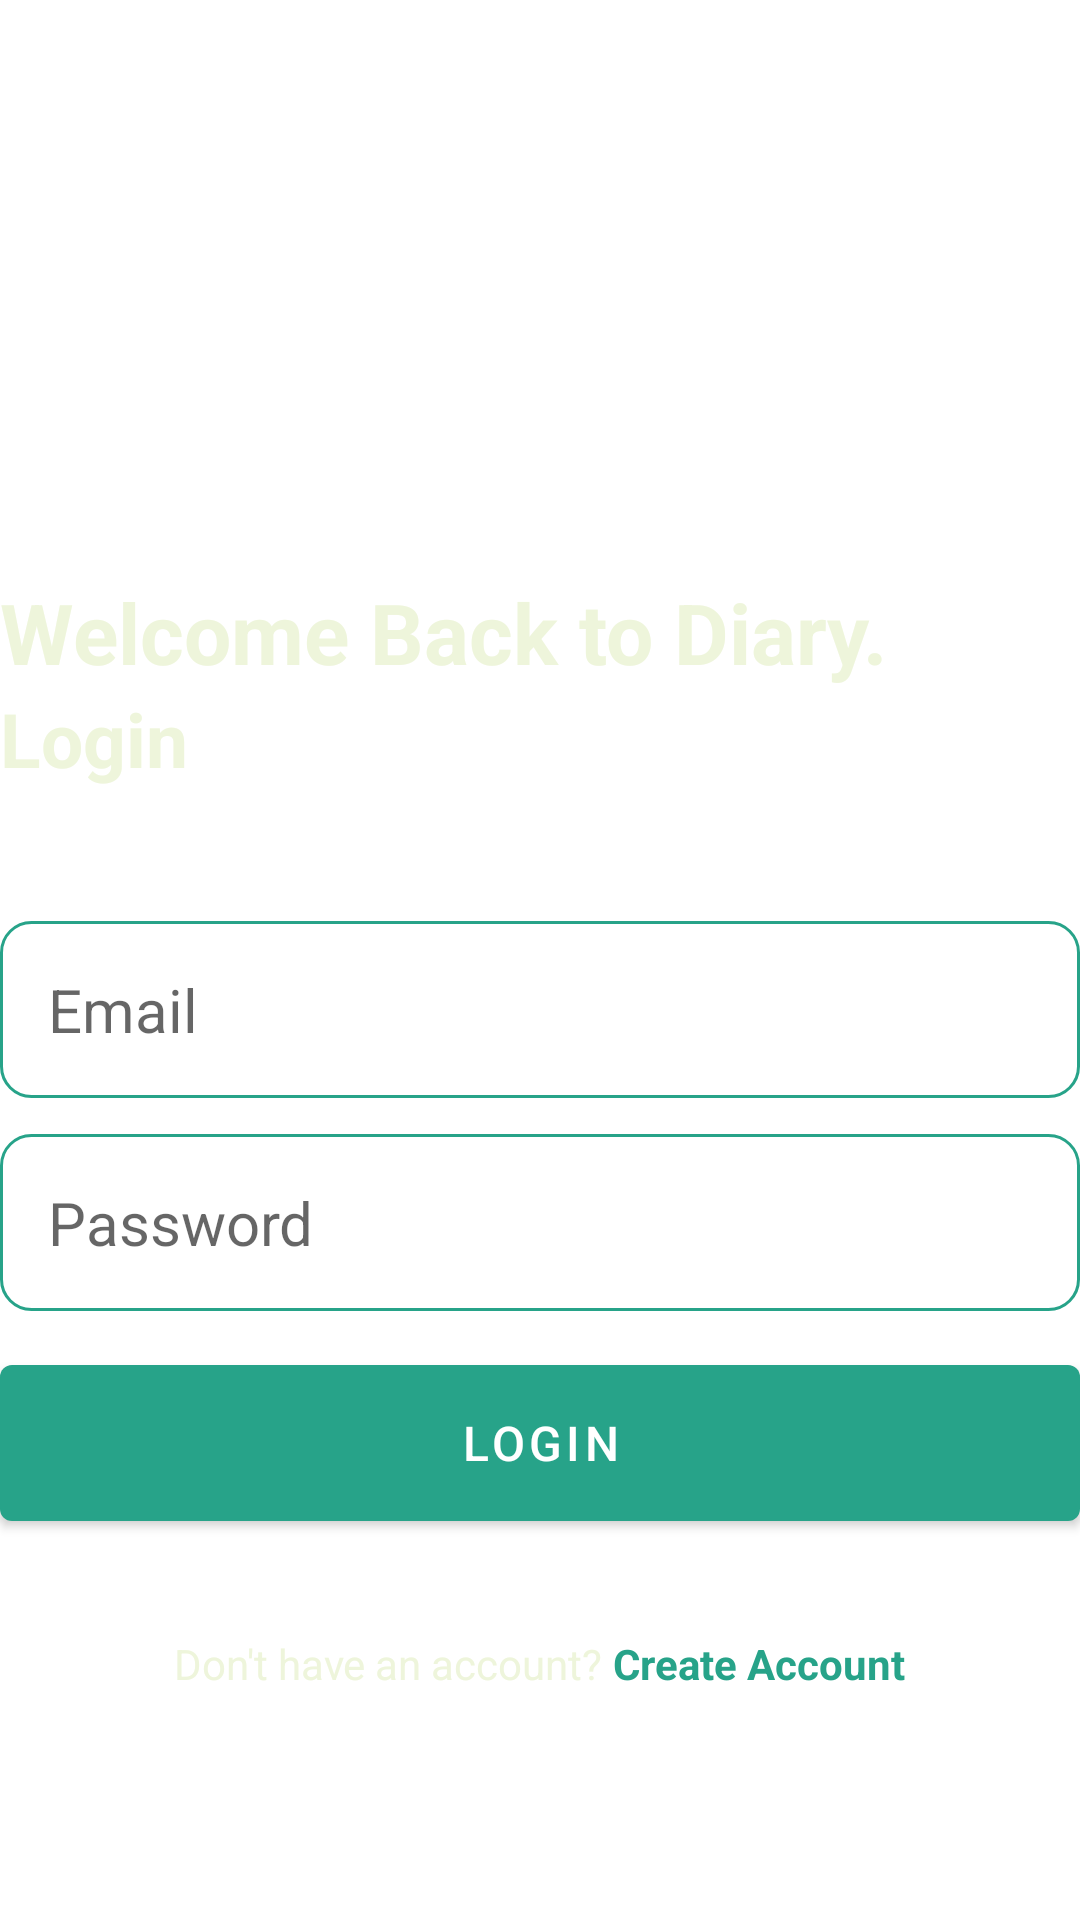

Android layout source for this screen:
<!-- AndroidManifest.xml: application theme Theme.DiaryPro -->
<!-- res/layout/activity_login.xml -->
<?xml version="1.0" encoding="utf-8"?>
<RelativeLayout xmlns:android="http://schemas.android.com/apk/res/android"
    xmlns:app="http://schemas.android.com/apk/res-auto"
    xmlns:tools="http://schemas.android.com/tools"
    android:layout_width="match_parent"
    android:layout_height="match_parent"
    android:layout_marginVertical="16dp"
    android:layout_marginHorizontal="32dp"
    android:backgroundTint="@color/black"
    tools:context=".LoginActivity">

    <ImageView
        android:id="@+id/login_icon"
        android:layout_width="128dp"
        android:layout_height="128dp"
        android:layout_centerHorizontal="true"
        android:layout_marginVertical="32dp"
        android:src="@drawable/login" />

    <LinearLayout
        android:layout_width="match_parent"
        android:layout_height="wrap_content"
        android:layout_below="@+id/login_icon"
        android:id="@+id/welcome_text"
        android:orientation="vertical">

        <TextView
            android:layout_width="match_parent"
            android:layout_height="wrap_content"
            android:text="Welcome Back to Diary."
            android:textStyle="bold"
            android:textSize="28sp"
            android:textColor="@color/teal_200"/>

        <TextView
            android:layout_width="match_parent"
            android:layout_height="wrap_content"
            android:text="Login"
            android:textStyle="bold"
            android:textSize="25sp"
            android:textColor="@color/teal_200"/>

    </LinearLayout>

    <LinearLayout
        android:layout_width="match_parent"
        android:layout_height="wrap_content"
        android:id="@+id/form_layout"
        android:layout_below="@+id/welcome_text"
        android:layout_marginVertical="32dp"
        android:orientation="vertical">

        <EditText
            android:layout_width="match_parent"
            android:layout_height="wrap_content"
            android:id="@+id/email_edit_text"
            android:inputType="textEmailAddress"
            android:hint="Email"
            android:textSize="20sp"
            android:background="@drawable/rounded_corner"
            android:padding="16dp"
            android:layout_marginTop="12dp"
            />

        <EditText
            android:layout_width="match_parent"
            android:layout_height="wrap_content"
            android:id="@+id/password_edit_text"
            android:inputType="textPassword"
            android:hint="Password"
            android:textSize="20sp"
            android:background="@drawable/rounded_corner"
            android:padding="16dp"
            android:layout_marginTop="12dp"
            />


        <com.google.android.material.button.MaterialButton
            android:layout_width="match_parent"
            android:id="@+id/login_icon_btn"
            android:layout_height="64dp"
            android:text="Login"
            android:layout_marginTop="12dp"
            android:textSize="16sp"
            />

        <ProgressBar
            android:layout_width="24dp"
            android:layout_height="64dp"
            android:id="@+id/progress_bar"
            android:layout_gravity="center"
            android:visibility="gone"
            android:layout_marginTop="12dp"/>

    </LinearLayout>

    <LinearLayout
        android:layout_width="match_parent"
        android:layout_height="wrap_content"
        android:layout_below="@+id/form_layout"
        android:orientation="horizontal"
        android:gravity="center"
        >

        <TextView
            android:layout_width="wrap_content"
            android:layout_height="wrap_content"
            android:text="Don't have an account? "
            android:textColor="@color/teal_200"
            />

        <TextView
            android:layout_width="wrap_content"
            android:layout_height="wrap_content"
            android:textStyle="bold"
            android:textColor="@color/my_primary"
            android:id="@+id/create_account_btn"
            android:text="Create Account"
            />

    </LinearLayout>





</RelativeLayout>
<!-- resources referenced by this layout -->
<resources>
  <color name="black">#FF000000</color>
  <color name="my_primary">#27A389</color>
  <color name="teal_200">#eef5db</color>
  <!-- drawable rounded_corner (drawable) -->
  <?xml version="1.0" encoding="utf-8"?>
  <shape xmlns:android="http://schemas.android.com/apk/res/android"
  
      android:shape="rectangle"
      >
      <corners android:radius="10dp"/>
      <stroke android:width="1dp" android:color="@color/my_primary"/>
  
  
  </shape>
  <style name="Theme.DiaryPro" parent="Theme.MaterialComponents.DayNight.NoActionBar">
          
          <item name="colorPrimary">@color/my_primary</item>
          <item name="colorPrimaryVariant">@color/my_primary</item>
          <item name="colorOnPrimary">@color/white</item>
          
          <item name="colorSecondary">@color/teal_200</item>
          <item name="colorSecondaryVariant">@color/teal_700</item>
          <item name="colorOnSecondary">@color/black</item>
          
          <item name="android:statusBarColor" tools:targetApi="l">@color/my_primary</item>
          
      </style>
  <color name="white">#FFFFFFFF</color>
  <color name="teal_700">#95c9be</color>
</resources>
